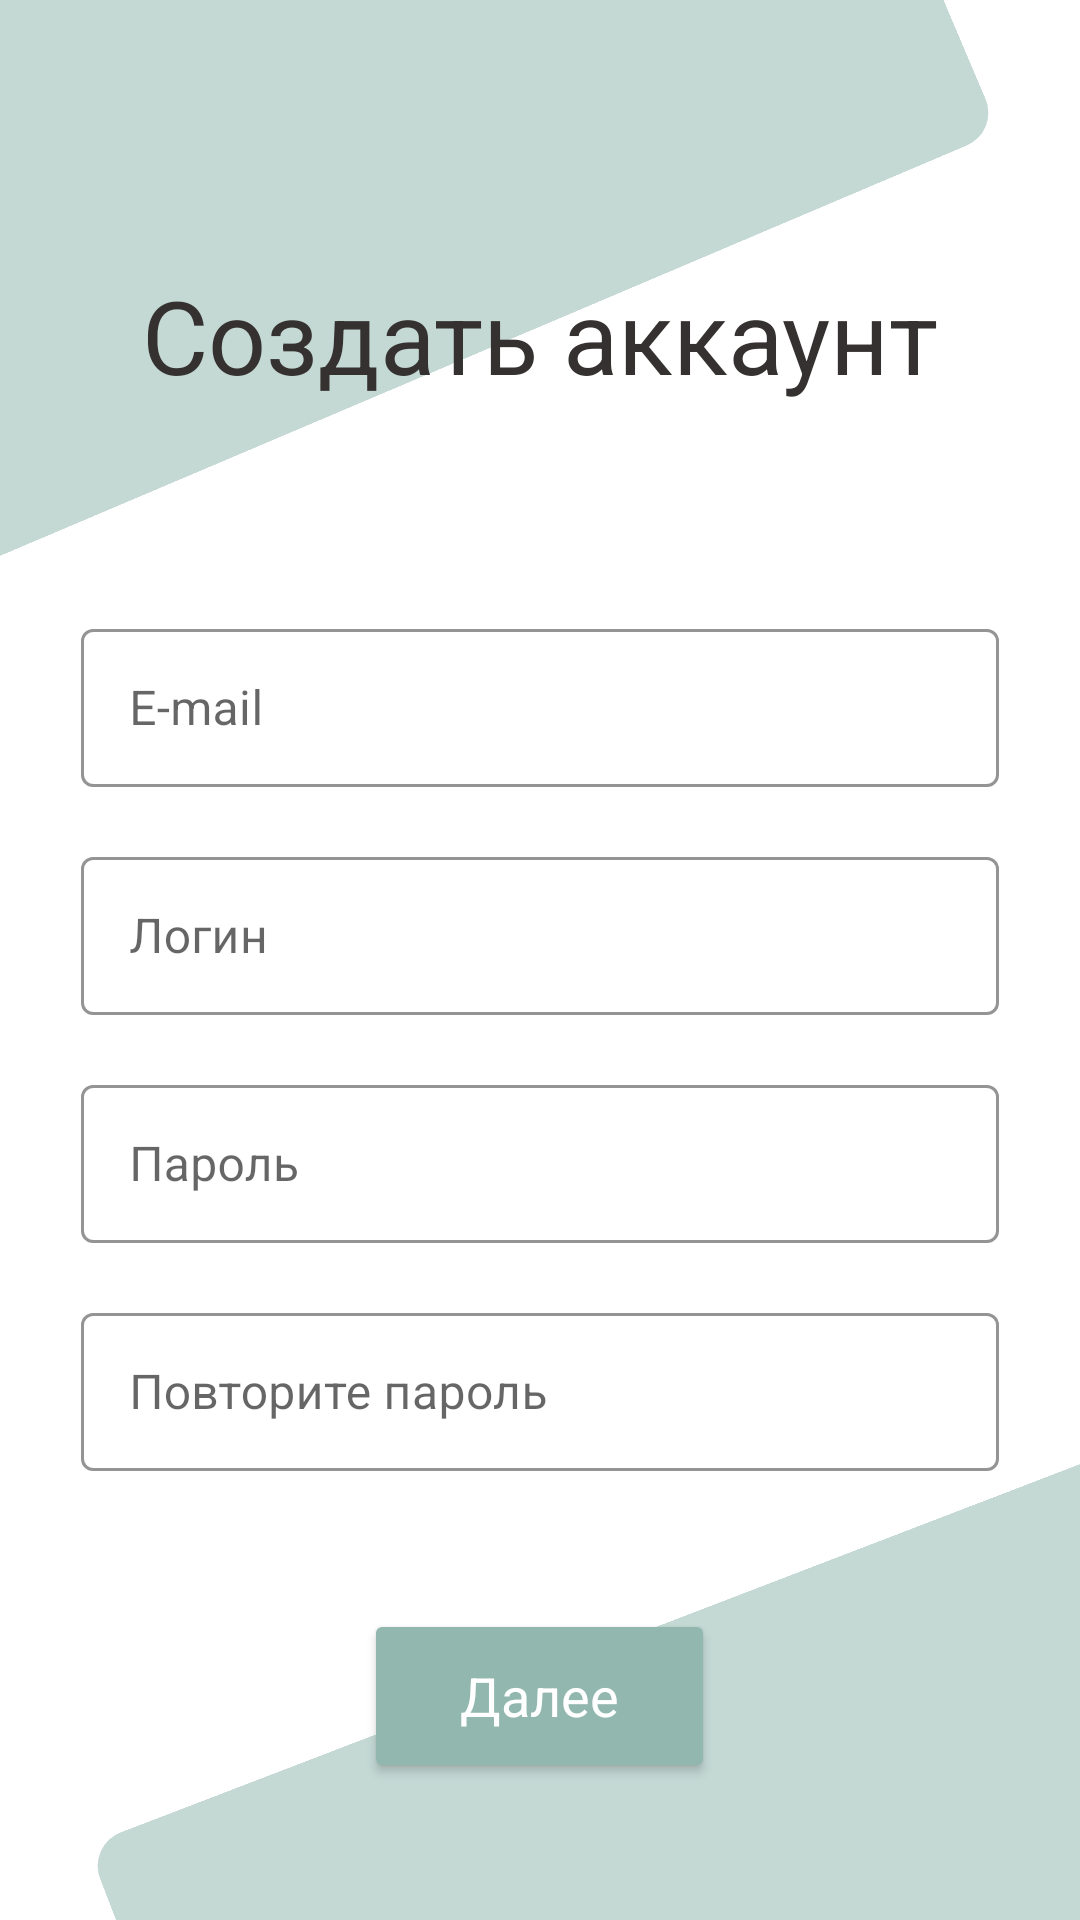

The Android layout XML behind this screen, and the referenced resources:
<!-- AndroidManifest.xml: application theme Theme.ProjectG -->
<!-- res/layout/registration_fragment.xml -->
<?xml version="1.0" encoding="utf-8"?>
<layout
    xmlns:android="http://schemas.android.com/apk/res/android"
    xmlns:app="http://schemas.android.com/apk/res-auto"
    xmlns:tools="http://schemas.android.com/tools">


    <FrameLayout
        android:layout_width="match_parent"
        android:layout_height="match_parent">

        <RelativeLayout
            android:layout_width="match_parent"
            android:layout_height="match_parent">

            <ImageView
                android:rotation="67"
                android:translationY="-170dp"
                android:translationX="10dp"
                android:layout_alignParentLeft="true"
                android:layout_width="200dp"
                android:layout_height="400dp"
                android:src="@drawable/green_rect"/>

            <ImageView
                android:rotation="69"
                android:translationY="230dp"
                android:translationX="170dp"
                android:layout_alignParentBottom="true"
                android:layout_width="230dp"
                android:layout_height="460dp"
                android:src="@drawable/green_rect"/>

        </RelativeLayout>

        <LinearLayout
            android:layout_width="match_parent"
            android:layout_height="match_parent"
            tools:context=".ui.registration.RegistrationFragment">

            <LinearLayout
                android:layout_width="match_parent"
                android:layout_height="match_parent"
                android:paddingTop="@dimen/auth_top"
                android:paddingStart="@dimen/auth_horizontal"
                android:paddingEnd="@dimen/auth_horizontal"
                android:orientation="vertical">

                <TextView
                    android:id="@+id/h"
                    android:gravity="center"
                    android:layout_width="match_parent"
                    android:layout_height="wrap_content"
                    android:text="@string/create_account"
                    android:paddingBottom="@dimen/auth_heading_bottom"
                    style="@style/Theme.Heading1"/>

                <LinearLayout
                    android:layout_width="match_parent"
                    android:layout_height="wrap_content"
                    android:paddingBottom="@dimen/auth_edittexts_bottom"
                    android:orientation="vertical">

                    <com.google.android.material.textfield.TextInputLayout
                        android:layout_width="match_parent"
                        android:hint="@string/email"
                        style="@style/Theme.EditTextLayout">

                        <com.google.android.material.textfield.TextInputEditText
                            android:id="@+id/enter_email"
                            android:layout_width="match_parent"
                            android:layout_height="match_parent"/>
                        p
                    </com.google.android.material.textfield.TextInputLayout>

                    <com.google.android.material.textfield.TextInputLayout
                        android:layout_width="match_parent"
                        android:hint="@string/login"
                        style="@style/Theme.EditTextLayout">

                        <com.google.android.material.textfield.TextInputEditText
                            android:id="@+id/enter_login"
                            android:layout_width="match_parent"
                            android:layout_height="match_parent" />

                    </com.google.android.material.textfield.TextInputLayout>

                    <com.google.android.material.textfield.TextInputLayout
                        android:layout_width="match_parent"
                        android:hint="@string/password"
                        style="@style/Theme.EditTextLayout">

                        <com.google.android.material.textfield.TextInputEditText
                            android:id="@+id/enter_password"
                            android:layout_width="match_parent"
                            android:layout_height="match_parent"
                            android:inputType="textPassword"/>

                    </com.google.android.material.textfield.TextInputLayout>

                    <com.google.android.material.textfield.TextInputLayout
                        android:layout_width="match_parent"
                        android:hint="@string/repeat_password"
                        style="@style/Theme.EditTextLayout">

                        <com.google.android.material.textfield.TextInputEditText
                            android:id="@+id/enter_repeat_password"
                            android:layout_width="match_parent"
                            android:layout_height="wrap_content"
                            android:inputType="textPassword"/>

                    </com.google.android.material.textfield.TextInputLayout>

                </LinearLayout>

                <Button
                    android:layout_width="wrap_content"
                    android:layout_height="@dimen/edit_text_layout_height"
                    android:layout_gravity="center"
                    android:text="@string/next"
                    style="@style/Theme.Auth.Button" />

            </LinearLayout>

        </LinearLayout>

    </FrameLayout>

</layout>
<!-- resources referenced by this layout -->
<resources>
  <dimen name="auth_edittexts_bottom">28dp</dimen>
  <dimen name="auth_heading_bottom">70dp</dimen>
  <dimen name="auth_horizontal">27dp</dimen>
  <dimen name="auth_top">89dp</dimen>
  <dimen name="edit_text_layout_height">58dp</dimen>
  <!-- drawable green_rect (drawable) -->
  <?xml version="1.0" encoding="utf-8"?>
  <selector
      xmlns:android="http://schemas.android.com/apk/res/android">
      <item>
          <shape android:shape="rectangle">
              <solid android:color="#8891B7AE"/>
              <corners android:radius="12dp" />
          </shape>
      </item>
  </selector>
  <string name="create_account">Создать аккаунт</string>
  <string name="email" translatable="false">E-mail</string>
  <string name="login">Логин</string>
  <string name="next">Далее</string>
  <string name="password">Пароль</string>
  <string name="repeat_password">Повторите пароль</string>
  <style name="Theme.Auth.Button" parent="">
          <item name="backgroundTint">@color/mint</item>
          <item name="android:textColor">@color/white</item>
          <item name="round">@dimen/rounded</item>
          <item name="android:textSize">18sp</item>
          <item name="textAllCaps">false</item>
          <item name="android:paddingLeft">32dp</item>
          <item name="android:paddingRight">32dp</item>
      </style>
  <style name="Theme.EditTextLayout" parent="Widget.MaterialComponents.TextInputLayout.OutlinedBox">
          <item name="android:layout_marginBottom">@dimen/edit_text_bottom</item>
          <item name="android:layout_height">@dimen/edit_text_layout_height</item>
          <item name="boxStrokeColor">@color/dark</item>
          <item name="hintTextColor">@color/dark</item>
          <item name="round">@dimen/rounded</item>
          <item name="shapeAppearance">@style/ShapeAppearance.MaterialComponents.SmallComponent</item>
      </style>
  <style name="Theme.Heading1" parent="Theme.ProjectG">
          <item name="android:textSize">34sp</item>
          <item name="color">@color/dark</item>
          <item name="fontFamily">@font/font_medium</item>
      </style>
  <style name="Theme.ProjectG" parent="Theme.MaterialComponents.DayNight.NoActionBar">
          
          <item name="colorPrimary">@color/mint</item>
          <item name="colorPrimaryVariant">@color/mint</item>
          <item name="colorOnPrimary">@color/dark</item>
          
          <item name="colorSecondary">@color/white</item>
          <item name="colorSecondaryVariant">@color/white</item>
          <item name="colorOnSecondary">@color/dark</item>
          
          <item name="android:statusBarColor" tools:targetApi="l">?attr/colorPrimaryVariant</item>
          
  
          
          <item name="fontFamily">@font/font</item>
          <item name="android:textColor">@color/dark</item>
      </style>
  <color name="mint">#91B7AE</color>
  <color name="white">#FFFFFF</color>
  <dimen name="rounded">4dp</dimen>
  <dimen name="edit_text_bottom">18dp</dimen>
  <color name="dark">#353131</color>
</resources>
